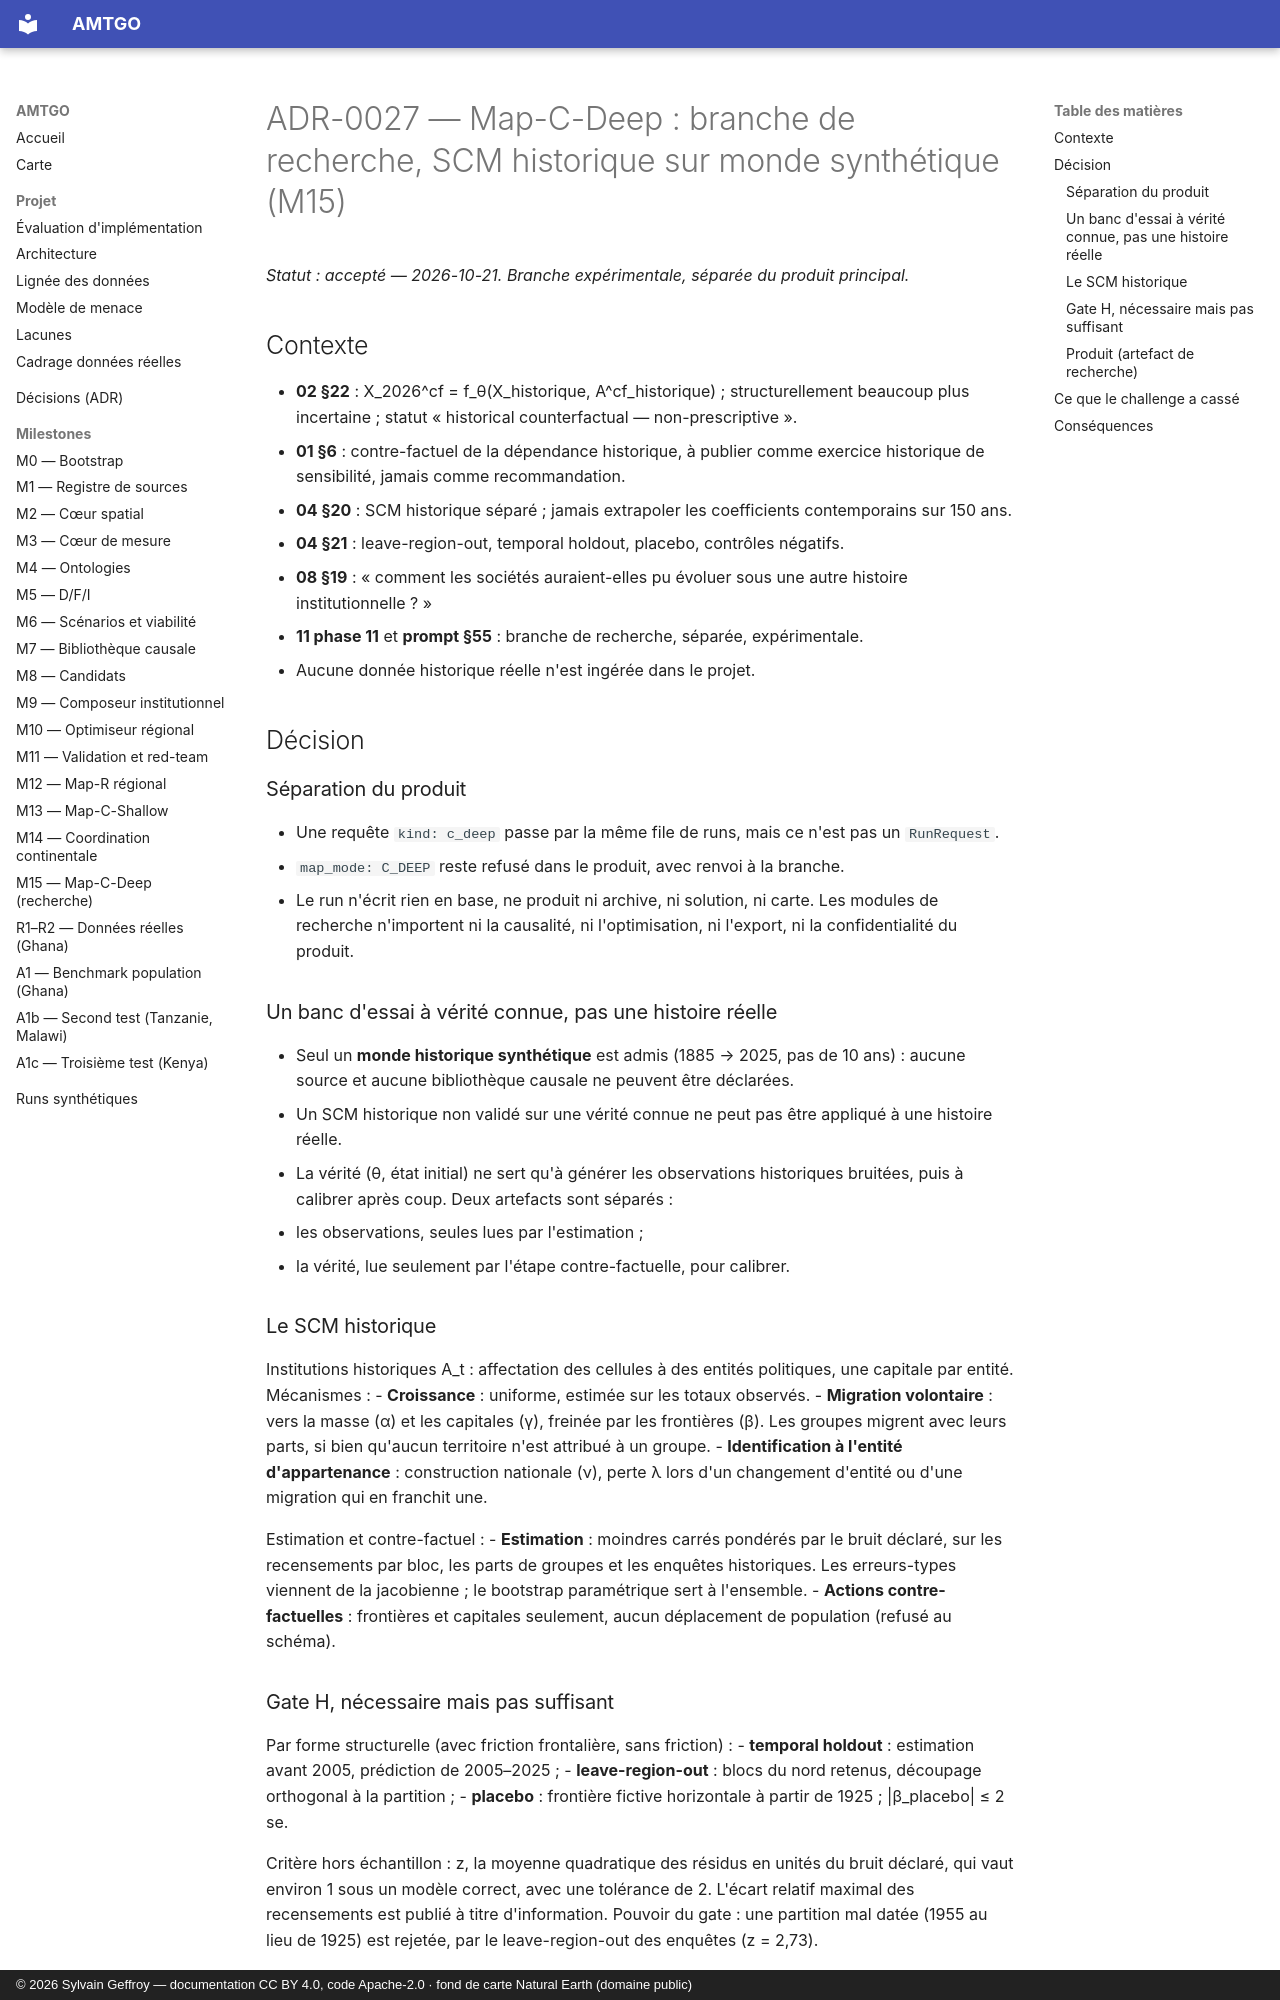

repository: s-geffroy/AMTGO · page: decisions/ADR-0027-map-c-deep/index.html · generator: mkdocs · copyright: © 2026 Sylvain Geffroy — documentation CC BY 4.0, code Apache-2.0 · fond de carte Natural Earth (domaine public)

# ADR-0027 — Map-C-Deep : branche de recherche, SCM historique sur monde synthétique (M15)

*Statut : accepté — 2026-10-21. Branche expérimentale, séparée du produit principal.*

## Contexte
- **02 §22** : X_2026^cf = f_θ(X_historique, A^cf_historique) ; structurellement beaucoup plus incertaine ; statut « historical counterfactual — non-prescriptive ».
- **01 §6** : contre-factuel de la dépendance historique, à publier comme exercice historique de sensibilité, jamais comme recommandation.
- **04 §20** : SCM historique séparé ; jamais extrapoler les coefficients contemporains sur 150 ans.
- **04 §21** : leave-region-out, temporal holdout, placebo, contrôles négatifs.
- **08 §19** : « comment les sociétés auraient-elles pu évoluer sous une autre histoire institutionnelle ? »
- **11 phase 11** et **prompt §55** : branche de recherche, séparée, expérimentale.
- Aucune donnée historique réelle n'est ingérée dans le projet.

## Décision

### Séparation du produit
- Une requête `kind: c_deep` passe par la même file de runs, mais ce n'est pas un `RunRequest`.
- `map_mode: C_DEEP` reste refusé dans le produit, avec renvoi à la branche.
- Le run n'écrit rien en base, ne produit ni archive, ni solution, ni carte. Les modules de recherche n'importent ni la causalité, ni l'optimisation, ni l'export, ni la confidentialité du produit.

### Un banc d'essai à vérité connue, pas une histoire réelle
- Seul un **monde historique synthétique** est admis (1885 → 2025, pas de 10 ans) : aucune source et aucune bibliothèque causale ne peuvent être déclarées.
- Un SCM historique non validé sur une vérité connue ne peut pas être appliqué à une histoire réelle.
- La vérité (θ, état initial) ne sert qu'à générer les observations historiques bruitées, puis à calibrer après coup. Deux artefacts sont séparés :
  - les observations, seules lues par l'estimation ;
  - la vérité, lue seulement par l'étape contre-factuelle, pour calibrer.

### Le SCM historique
Institutions historiques A_t : affectation des cellules à des entités politiques, une capitale par entité. Mécanismes :
- **Croissance** : uniforme, estimée sur les totaux observés.
- **Migration volontaire** : vers la masse (α) et les capitales (γ), freinée par les frontières (β). Les groupes migrent avec leurs parts, si bien qu'aucun territoire n'est attribué à un groupe.
- **Identification à l'entité d'appartenance** : construction nationale (ν), perte λ lors d'un changement d'entité ou d'une migration qui en franchit une.

Estimation et contre-factuel :
- **Estimation** : moindres carrés pondérés par le bruit déclaré, sur les recensements par bloc, les parts de groupes et les enquêtes historiques. Les erreurs-types viennent de la jacobienne ; le bootstrap paramétrique sert à l'ensemble.
- **Actions contre-factuelles** : frontières et capitales seulement, aucun déplacement de population (refusé au schéma).
